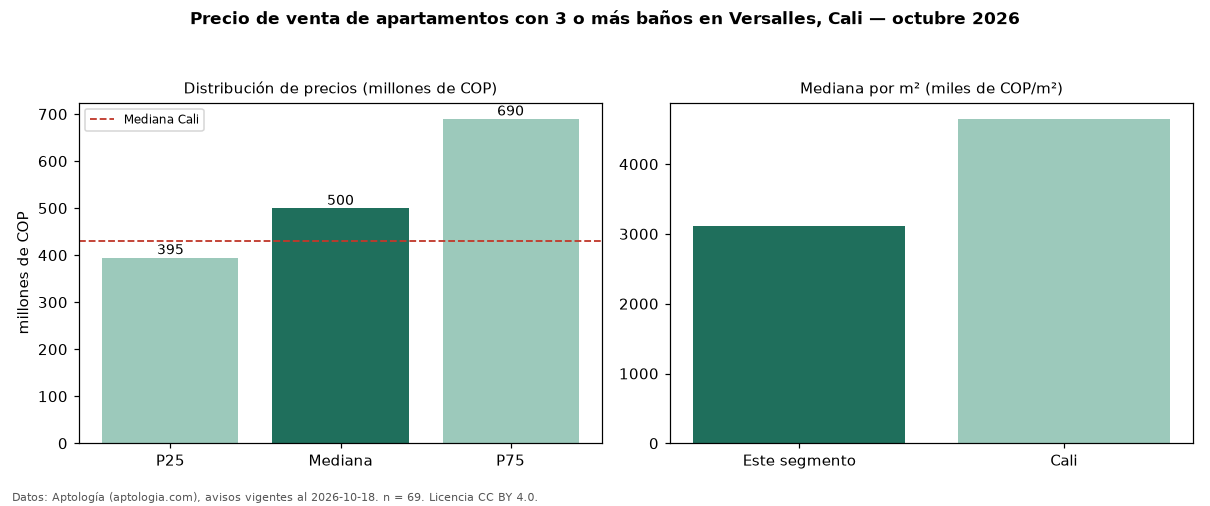

The table this chart was drawn from, first rows:
seccion, metrica, valor, moneda, n
filtro, ban3, con 3 o más baños, , 69
precio, p25, 395000000, COP, 69
precio, mediana, 500000000, COP, 69
precio, p75, 690000000, COP, 69
precio, minimo, 200000000, COP, 69
precio, maximo, 1000000000, COP, 69
m2, mediana_precio_m2, 3112745, COP, 59
m2, area_mediana_m2, 159.0, m2, 59
admin, mediana_admin_mes, 1070000, COP, 59
banos, mediana_banos, 3.0, , 
parqueadero, pct_con_parqueadero, 96.9, %, 64
estrato, estrato_mas_frecuente, 5, , 69
habitaciones, 3+, 500000000, COP, 67
ciudad, mediana_ciudad_referencia, 430000000, COP, 
ciudad, mediana_m2_ciudad, 4650000, COP, 
fuente, fecha_datos, 2026-10-18, , 
fuente, atribucion, https://www.aptologia.com/venta/cali/ver…, , 
fuente, licencia, CC BY 4.0, , 
